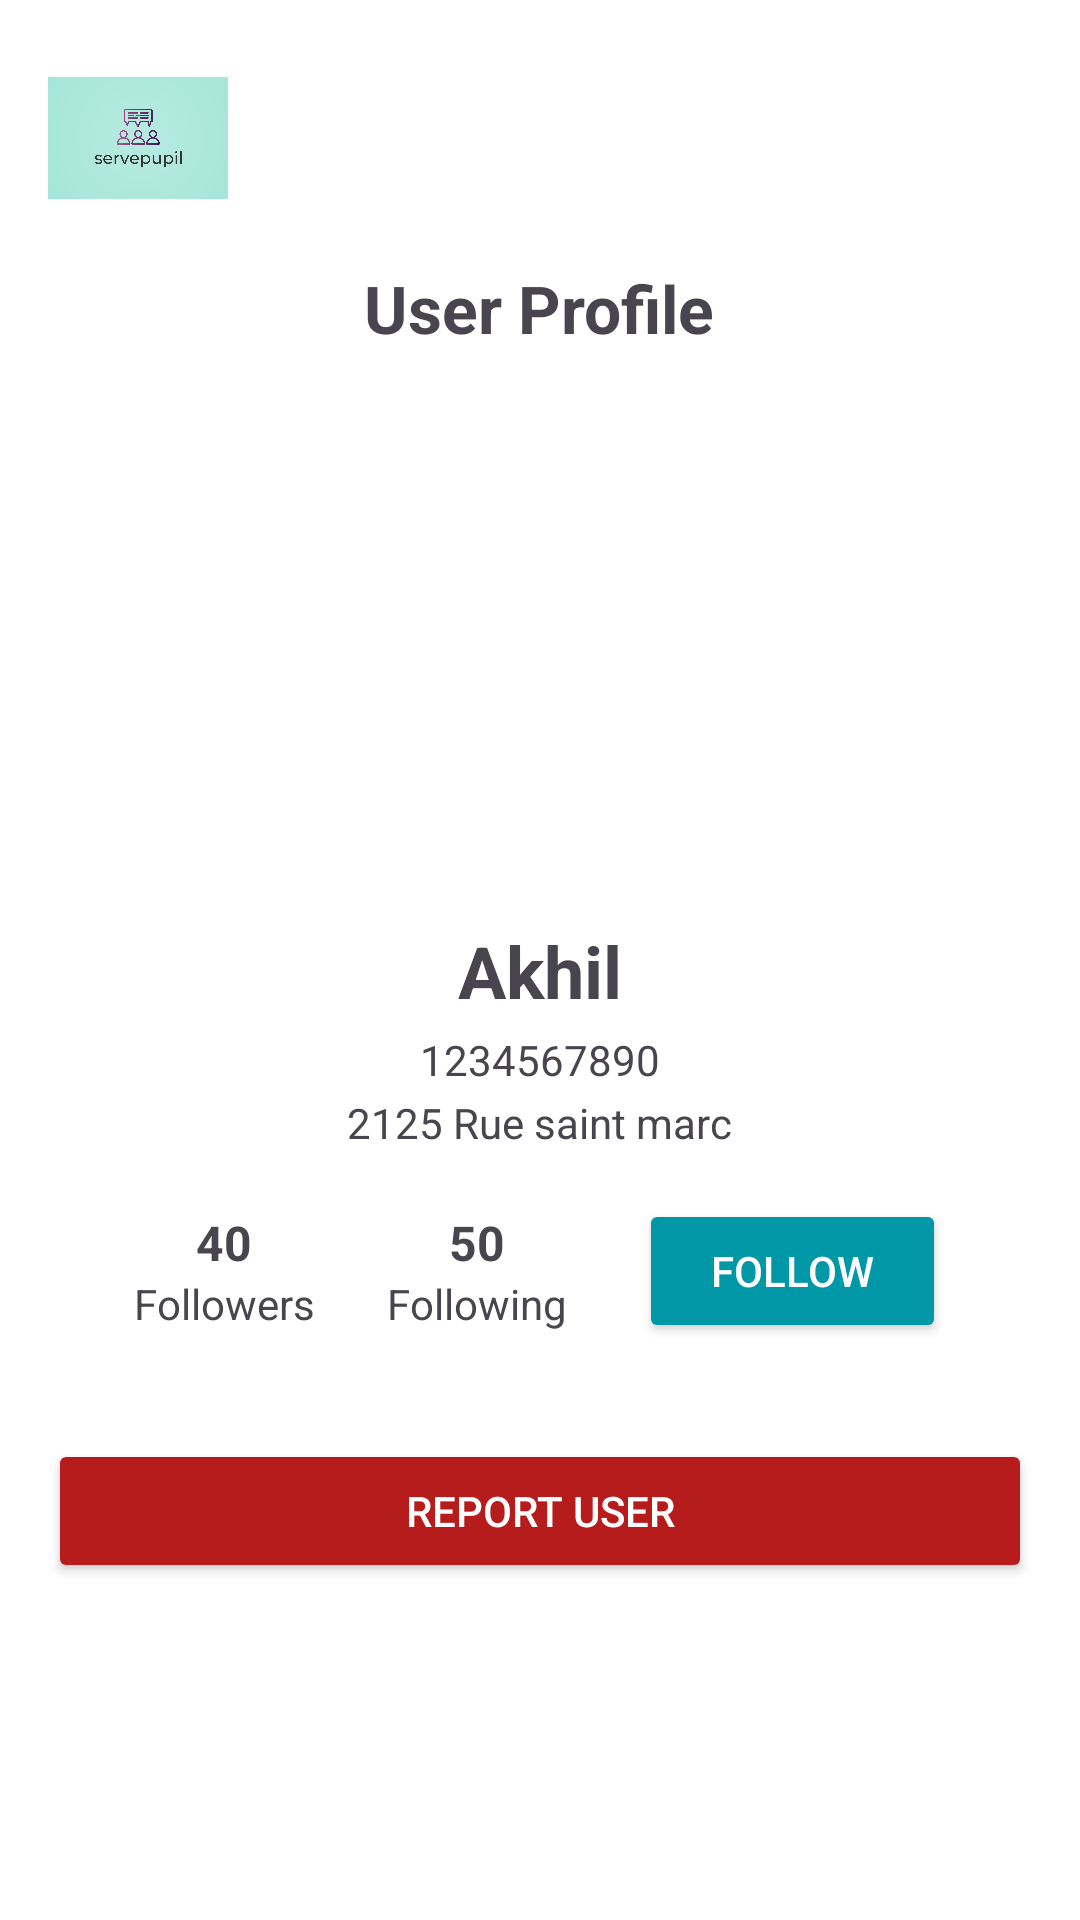

The Android layout XML behind this screen, and the referenced resources:
<!-- AndroidManifest.xml: application theme Theme.ServePupil -->
<!-- res/layout/activity_other_user_profile.xml -->
<?xml version="1.0" encoding="utf-8"?>
<ScrollView xmlns:android="http://schemas.android.com/apk/res/android"
    android:layout_width="match_parent"
    android:layout_height="match_parent"
    android:background="#FFFFFF"
    android:padding="16dp">

    <LinearLayout
        android:layout_width="match_parent"
        android:layout_height="wrap_content"
        android:orientation="vertical"
        android:gravity="center_horizontal">

        
        <LinearLayout
            android:layout_width="match_parent"
            android:layout_height="wrap_content"
            android:gravity="center_vertical"
            android:orientation="horizontal"
            android:layout_marginBottom="12dp">

            <ImageView
                android:layout_width="60dp"
                android:layout_height="60dp"
                android:src="@drawable/logo"
                android:contentDescription="Logo" />
        </LinearLayout>

        
        <TextView
            android:layout_width="wrap_content"
            android:layout_height="wrap_content"
            android:text="User Profile"
            android:textSize="22sp"
            android:textStyle="bold"
            android:layout_marginBottom="24dp" />

        <ImageView
            android:id="@+id/profileImage"
            android:layout_width="200dp"
            android:layout_height="150dp"
            android:layout_marginBottom="16dp"
            android:scaleType="centerCrop"
            android:src="@drawable/placeholder" />

        <TextView
            android:id="@+id/txtName"
            android:layout_width="wrap_content"
            android:layout_height="wrap_content"
            android:text="Akhil"
            android:textSize="24sp"
            android:textStyle="bold"
            android:layout_marginBottom="4dp" />

        <TextView
            android:id="@+id/txtPhone"
            android:layout_width="wrap_content"
            android:layout_height="wrap_content"
            android:text="1234567890"
            android:layout_marginBottom="2dp" />

        <TextView
            android:id="@+id/txtAddress"
            android:layout_width="wrap_content"
            android:layout_height="wrap_content"
            android:text="2125 Rue saint marc"
            android:layout_marginBottom="16dp" />

        
        <LinearLayout
            android:layout_width="match_parent"
            android:layout_height="wrap_content"
            android:orientation="horizontal"
            android:gravity="center"
            android:layout_marginBottom="24dp">

            
            <LinearLayout
                android:layout_width="wrap_content"
                android:layout_height="wrap_content"
                android:orientation="vertical"
                android:layout_marginEnd="24dp"
                android:gravity="center_horizontal">

                <TextView
                    android:id="@+id/txtFollowers"
                    android:layout_width="wrap_content"
                    android:layout_height="wrap_content"
                    android:text="40"
                    android:textStyle="bold"
                    android:textSize="16sp" />

                <TextView
                    android:layout_width="wrap_content"
                    android:layout_height="wrap_content"
                    android:text="Followers"
                    android:textSize="14sp" />
            </LinearLayout>

            
            <LinearLayout
                android:layout_width="wrap_content"
                android:layout_height="wrap_content"
                android:orientation="vertical"
                android:layout_marginEnd="24dp"
                android:gravity="center_horizontal">

                <TextView
                    android:id="@+id/txtFollowing"
                    android:layout_width="wrap_content"
                    android:layout_height="wrap_content"
                    android:text="50"
                    android:textStyle="bold"
                    android:textSize="16sp" />

                <TextView
                    android:layout_width="wrap_content"
                    android:layout_height="wrap_content"
                    android:text="Following"
                    android:textSize="14sp" />
            </LinearLayout>

            
            <Button
                android:id="@+id/btnFollow"
                android:layout_width="wrap_content"
                android:layout_height="wrap_content"
                android:text="Follow"
                android:visibility="visible"
                android:textColor="#FFFFFF"
                android:backgroundTint="#0097A7"
                android:paddingLeft="24dp"
                android:paddingRight="24dp"
                android:layout_gravity="center_vertical" />
        </LinearLayout>

        
        <Button
            android:id="@+id/btnReport"
            android:layout_width="match_parent"
            android:layout_height="wrap_content"
            android:text="Report User"
            android:textColor="#FFFFFF"
            android:backgroundTint="#B71C1C"
            android:layout_marginTop="8dp" />

        <Button
            android:id="@+id/btnBlock"
            android:layout_width="match_parent"
            android:layout_height="wrap_content"
            android:text="Block User"
            android:textColor="#FFFFFF"
            android:backgroundTint="#B71C1C"
            android:visibility="gone"
            android:layout_marginTop="8dp" />
    </LinearLayout>
</ScrollView>
<!-- resources referenced by this layout -->
<resources>
  <!-- drawable logo: jpeg bitmap (drawable, 78163 bytes) -->
  <style name="Theme.ServePupil" parent="Base.Theme.ServePupil" />
  <style name="Base.Theme.ServePupil" parent="Theme.Material3.DayNight.NoActionBar">
          
          
      </style>
</resources>
